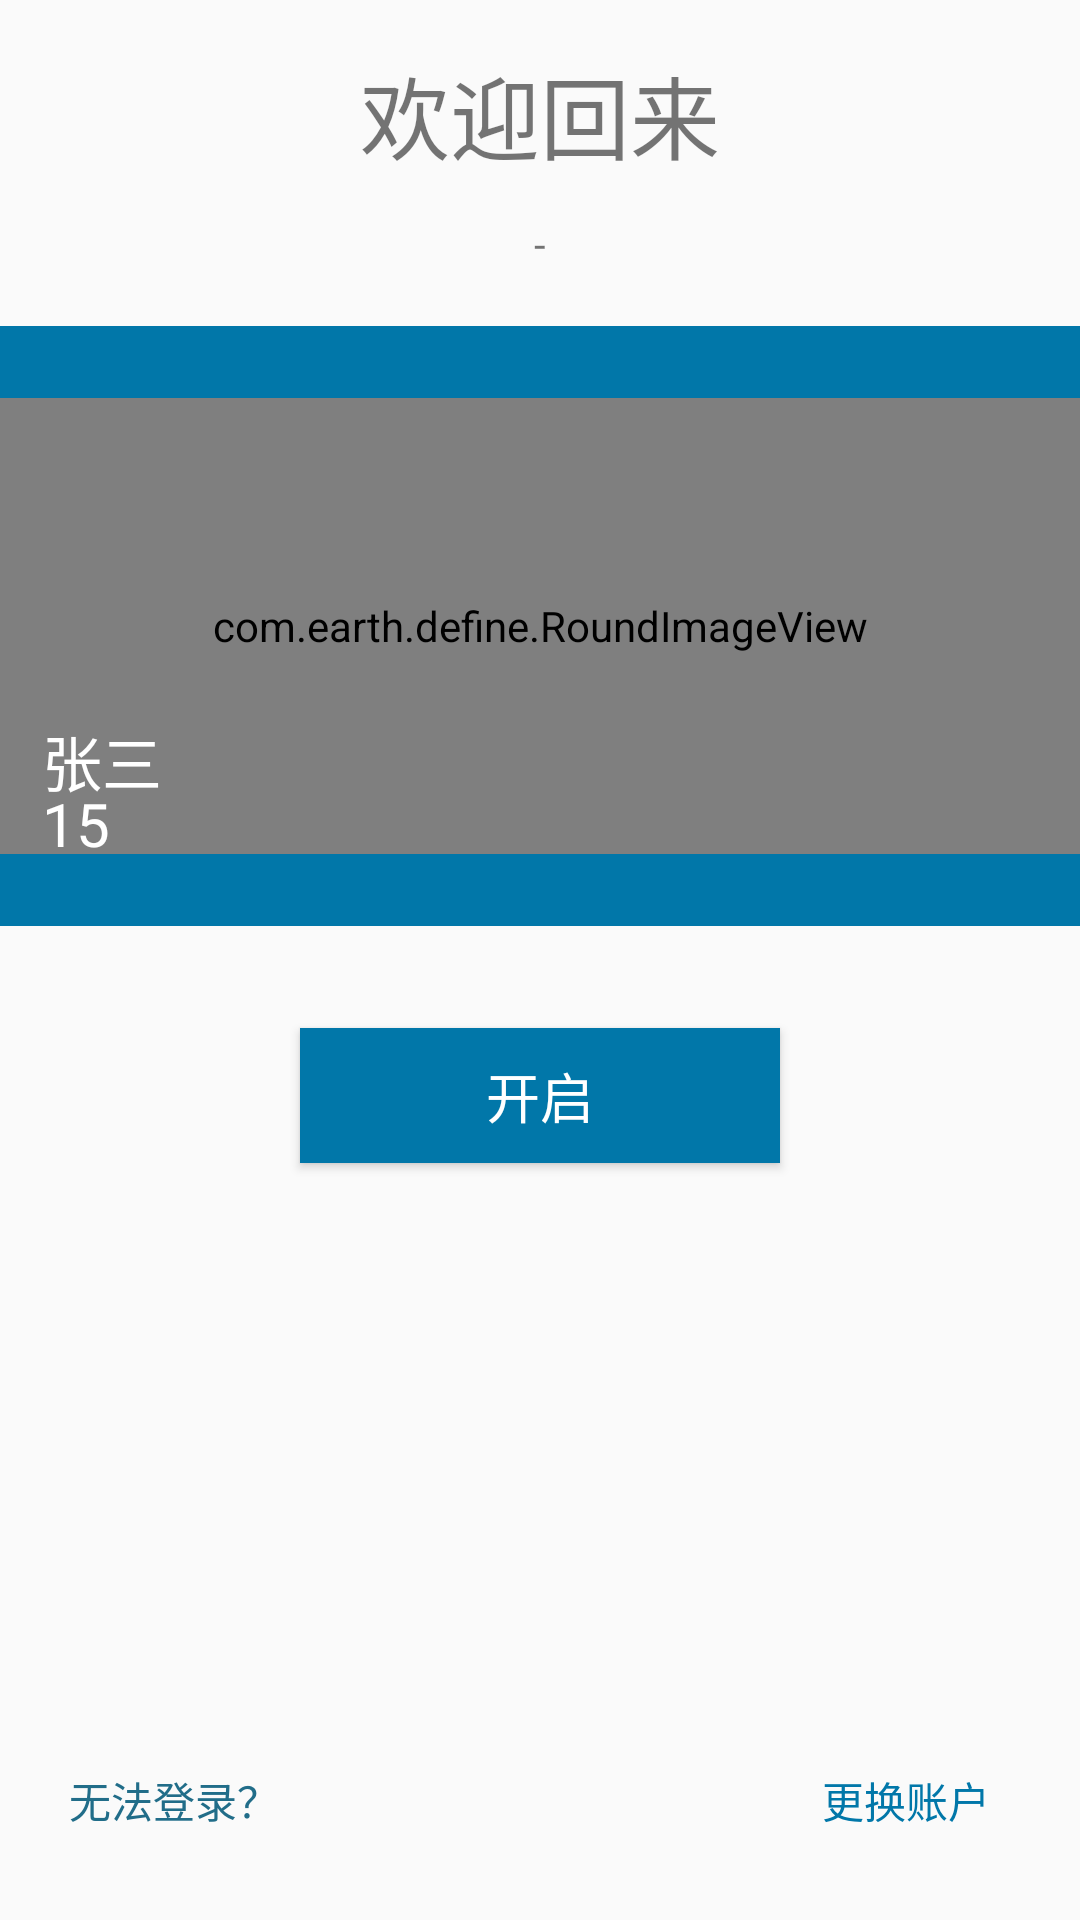

Android layout source for this screen:
<!-- AndroidManifest.xml: application theme AppTheme -->
<!-- res/layout/activity_welcome.xml -->
<RelativeLayout xmlns:android="http://schemas.android.com/apk/res/android"
	xmlns:tools="http://schemas.android.com/tools"
	android:layout_width="fill_parent"
    android:layout_height="match_parent"
    android:paddingBottom="@dimen/activity_vertical_margin"
    android:paddingTop="@dimen/activity_vertical_margin">
	


	<TextView
		android:id="@+id/loginanswer"
		android:layout_width="wrap_content"
		android:layout_height="wrap_content"
		android:layout_below="@+id/textView3"
		android:layout_centerHorizontal="true"
		android:layout_marginTop="12dp"
		android:text="-"
		android:textAlignment="center" />

	<TextView
		android:id="@+id/textView3"
		android:layout_width="wrap_content"
		android:layout_height="wrap_content"
		android:text="欢迎回来"
		android:textSize="30sp"
		android:layout_alignParentTop="true"
		android:layout_centerHorizontal="true" />

	<LinearLayout
		android:id="@+id/linear_mod"
		android:layout_width="match_parent"
		android:layout_height="200dp"
		android:orientation="horizontal"
		android:gravity="center"
		android:background="@color/ocean_light"
		android:layout_below="@+id/loginanswer"
		android:layout_alignParentLeft="true"
		android:layout_alignParentStart="true"
		android:layout_marginTop="18dp">

		<com.earth.define.RoundImageView
			android:id="@+id/image"
			android:layout_width="match_parent"
			android:layout_height="152dp"
			android:scaleType="fitCenter"
			android:src="@drawable/qa1"
            android:background="@color/ocean_light"/>

	</LinearLayout>


	<Button
		android:id="@+id/loginbtn"
		android:layout_width="fill_parent"
		android:layout_height="45sp"
		android:layout_alignParentLeft="true"
		android:layout_alignParentStart="true"
		android:layout_marginLeft="100dp"
		android:layout_marginRight="100dp"
		android:layout_below="@+id/linear_mod"
		android:layout_marginTop="34dp"
		android:background="@color/ocean_light"
		android:onClick="Login"
		android:paddingBottom="8dp"
		android:paddingTop="8dp"
		android:text="开启"
		android:textColor="#FFFFFF"
		android:textSize="18sp" />

	<Button
		android:id="@+id/btn_cannotlogin"
	    android:layout_alignParentBottom="true"
	    android:layout_height="wrap_content"
	    android:layout_width="wrap_content"
	    android:layout_marginLeft="14dp"
	    android:textSize="14sp"
	    android:text="无法登录？"
	    android:background="@android:color/transparent"
	    android:textColor="@color/newblue"
	    />
	
	<Button
        android:id="@+id/createuser"
	    android:layout_alignParentBottom="true"
	    android:layout_alignParentRight="true"
	    android:layout_height="wrap_content"
	    android:layout_width="wrap_content"
	  	android:layout_marginRight="14dp"
	    android:textSize="14sp"
	    android:text="更换账户"
        android:onClick="ChangeAcc"
	    android:background="@android:color/transparent"
	    android:textColor="@color/ocean_light"
	    />

    <TextView
        android:id="@+id/txtName"
        android:layout_width="wrap_content"
        android:layout_height="wrap_content"
        android:layout_alignLeft="@+id/btn_cannotlogin"
        android:layout_alignStart="@+id/btn_cannotlogin"
        android:layout_below="@+id/linear_mod"
        android:layout_marginTop="-70dp"
        android:text="张三"
        android:textColor="@color/white"
        android:textSize="20sp" />

    <TextView
        android:id="@+id/txtEtid"
        android:layout_width="wrap_content"
        android:layout_height="wrap_content"
        android:layout_alignLeft="@+id/btn_cannotlogin"
        android:layout_alignStart="@+id/btn_cannotlogin"
        android:layout_below="@+id/linear_mod"
        android:layout_marginTop="-48dp"
        android:text="15"
        android:textColor="@color/white"
        android:textSize="20sp" />

</RelativeLayout>
<!-- resources referenced by this layout -->
<resources>
  <color name="newblue">#216d89</color>
  <color name="ocean_light">#0177a9</color>
  <color name="white">#ffffff</color>
  <dimen name="activity_vertical_margin">16dp</dimen>
  <!-- drawable login_background: png bitmap (drawable-ldpi, 15385 bytes) -->
  <!-- drawable qa1: png bitmap (drawable, 40129 bytes) -->
  <style name="AppTheme" parent="Theme.AppCompat.Light">
          
          <item name="colorPrimary">@color/colorPrimary</item>
          <item name="colorPrimaryDark">@color/colorPrimaryDark</item>
          <item name="colorAccent">@color/colorAccent</item>
      </style>
  <color name="colorPrimary">#FFFFFF</color>
  <color name="colorPrimaryDark">#303F9F</color>
  <color name="colorAccent">#FF4081</color>
</resources>
